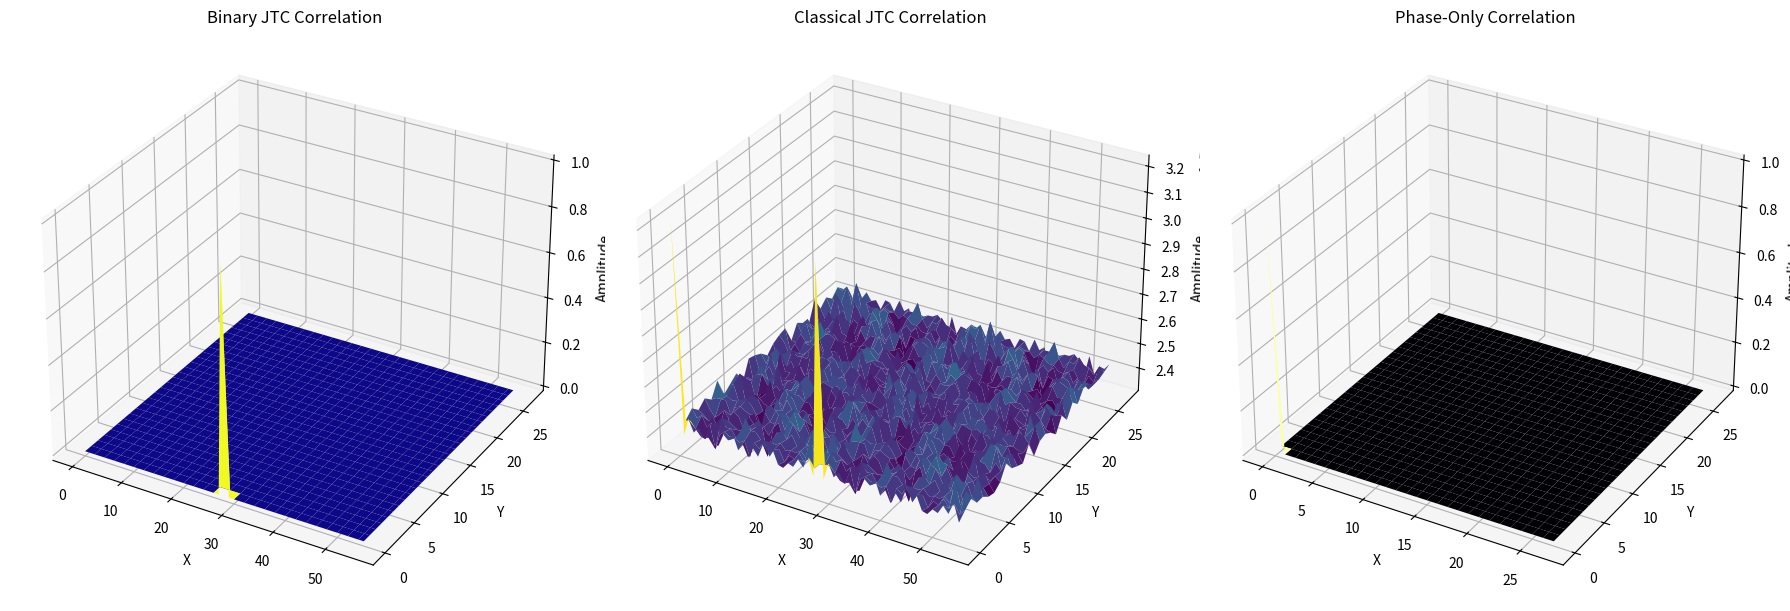

Here is the Python script that generated this plot:
from __future__ import annotations
import numpy as np
from typing import Tuple


import numpy as np
from typing import Tuple


def classical_jtc(img1_vec, img2_vec, shape):
    """
    Classical Joint Transform Correlator (JTC) for two grayscale images.
    - img1_vec, img2_vec: Flattened 1D numpy arrays of the two images (must be same length).
    - shape: Tuple (H, W) giving the height and width to reshape the images.
    Returns: distance, (dy, dx), peak_corr
      distance: Mean squared error after aligning img2 to img1 (lower = more similar).
      (dy, dx): Estimated shift of img2 relative to img1 (in pixels).
      peak_corr: Peak cross-correlation value (a similarity score, 1.0 = perfect match).
    """
    # Reshape vectors to 2D images
    img1 = np.reshape(img1_vec, shape)
    img2 = np.reshape(img2_vec, shape)
    
    # Combine the two images side by side into a single image
    combined_img = np.concatenate((img1, img2), axis=1)

    # Compute 2D FFT of the combined image
    F_combined = np.fft.fft2(combined_img)

    # Calculate the intensity of the fourier transform
    intensity = np.abs(F_combined) ** 2

    # Perform the inverse FFT to get the correlation result
    corr = np.fft.ifft2(intensity)

    return np.abs(corr)

def binarize(img, treshold="median"):
    """
    Calculates the median pixel value of the image and binarizes it.
    - img: 2D numpy array representing the image.
    - treshold: Method to calculate the treshold. Currently only "median" is supported.
    Returns: 2D numpy array with binary values (-1 or 1).
    """

    if treshold == "median":
        treshold_value = np.median(img)

    else:
        if isinstance(treshold, (int, float)):
            treshold_value = treshold
        else:
            raise ValueError("Invalid treshold value. Use 'median' or a numeric value.")
    
    # Binarize the image: -1 for pixels below median, 1 for pixels above
    binary_img = np.where(img < treshold_value, -1, 1)

    return binary_img

def binary_jtc(img1_vec, img2_vec, shape):
    """
    Binary Joint Transform Correlator (JTC) for two binary images.
    - img1_vec, img2_vec: Flattened 1D numpy arrays of the two images (must be same length).
    - shape: Tuple (H, W) giving the height and width to reshape the images.
    Returns: distance, (dy, dx), peak_corr
      distance: Mean squared error after aligning img2 to img1 (lower = more similar).
      (dy, dx): Estimated shift of img2 relative to img1 (in pixels).
      peak_corr: Peak cross-correlation value (a similarity score, 1.0 = perfect match).
    """
    # Reshape vectors to 2D images
    img1 = np.reshape(img1_vec, shape)
    img2 = np.reshape(img2_vec, shape)

    combined_img = np.concatenate((img1, img2), axis=1)
    combined_reference = np.concatenate((img1, img1), axis=1)

    # Calculate the treshold (media of the pixels of img1 + img1)
    median_value = float(np.median(combined_reference))
    
    # Combine the two images side by side into a single image
    combined_img = binarize(np.concatenate((img1, img2), axis=1), treshold=median_value)

    # Compute 2D FFT of the combined image
    F_combined = np.fft.fft2(combined_img)

    # Calculate the intensity of the fourier transform
    intensity = binarize(np.abs(F_combined) ** 2)

    # Perform the inverse FFT to get the correlation result
    corr = np.fft.ifft2(intensity)

    return np.abs(corr)



def phase_corr_similarity(img1_vec, img2_vec, shape):
    """
    Estimate a shift-invariant distance between two grayscale images.
    - img1_vec, img2_vec: Flattened 1D numpy arrays of the two images (must be same length).
    - shape: Tuple (H, W) giving the height and width to reshape the images.
    Returns: distance, (dy, dx), peak_corr
      distance: Mean squared error after aligning img2 to img1 (lower = more similar).
      (dy, dx): Estimated shift of img2 relative to img1 (in pixels).
      peak_corr: Peak cross-correlation value (a similarity score, 1.0 = perfect match).
    """
    # Reshape vectors to 2D images
    img1 = np.reshape(img1_vec, shape)
    img2 = np.reshape(img2_vec, shape)
    # Compute 2D FFTs
    F1 = np.fft.fft2(img1)
    F2 = np.fft.fft2(img2)
    # Compute normalized cross-power spectrum (avoid division by zero)
    eps = 1e-8
    cross_power = F1 * np.conj(F2)
    cross_power /= np.abs(cross_power) + eps
    # Inverse FFT to get cross-correlation
    corr = np.fft.ifft2(cross_power)
    # Find peak correlation and location
    corr_mag = np.abs(corr)
    peak_corr = corr_mag.max()
    peak_idx = np.unravel_index(np.argmax(corr_mag), corr_mag.shape)
    # Calculate shifts (account for wrap-around)
    dy, dx = peak_idx
    H, W = shape
    if dy > H // 2:  # wrap-around adjustment
        dy -= H
    if dx > W // 2:
        dx -= W
    # Align img2 by the estimated shift (using roll for circular shift)
    aligned_img2 = np.roll(np.roll(img2, -dy, axis=0), -dx, axis=1)
    # Compute MSE as distance
    diff = img1 - aligned_img2
    distance = np.mean(diff**2)
    return distance, (dy, dx), peak_corr, corr


# ---------------------------------------------------------------------
# Quick demo (executed only when run as a script)
# ---------------------------------------------------------------------
if __name__ == "__main__":
    import matplotlib.pyplot as plt
    from matplotlib.gridspec import GridSpec
    np.random.seed(0)

    shape = (28, 28)

    # -----------------------------------------------------------------
    # Generate a variety of related / unrelated images
    # -----------------------------------------------------------------
    img_base   = np.random.randint(0, 255, shape).astype(np.float32)

    img_ident  = img_base.copy()                                   # identical
    img_shift  = np.roll(np.roll(img_base, 5, axis=0), 3, axis=1)  # shifted
    img_noise  = img_base + np.random.normal(0, 1, shape)          # noisy
    img_bright = np.clip(img_base * 1.3, 0, 255)                   # brighter
    img_rotate = np.rot90(img_base)                                # 90° rotation
    img_random = np.random.randint(0, 255, shape).astype(np.float32)  
    

    correlation_binary = binary_jtc(
        img_base.flatten(), img_ident.flatten(), shape
    )
    correlation_classical = classical_jtc(
        img_base.flatten(), img_ident.flatten(), shape
    )
    _,_,c,correlation_phase = phase_corr_similarity(
        img_base.flatten(), img_ident.flatten(), shape
    )


    fig = plt.figure(figsize=(18, 6))

    # Get shapes for plotting
    Hb, Wb = correlation_binary.shape
    Hp, Wp = correlation_phase.shape

    # Meshgrids
    Xb, Yb = np.meshgrid(np.arange(Wb), np.arange(Hb))  # for binary and classical
    Xp, Yp = np.meshgrid(np.arange(Wp), np.arange(Hp))  # for phase

    # Plot 1: Binary JTC Correlation
    ax1 = fig.add_subplot(1, 3, 1, projection='3d')
    ax1.plot_surface(Xb, Yb, correlation_binary, cmap='plasma', edgecolor='none')
    ax1.set_title('Binary JTC Correlation')
    ax1.set_xlabel('X')
    ax1.set_ylabel('Y')
    ax1.set_zlabel('Amplitude')

    # Plot 2: Classical JTC Correlation
    ax2 = fig.add_subplot(1, 3, 2, projection='3d')
    ax2.plot_surface(Xb, Yb, correlation_classical, cmap='viridis', edgecolor='none')
    ax2.set_title('Classical JTC Correlation')
    ax2.set_xlabel('X')
    ax2.set_ylabel('Y')
    ax2.set_zlabel('Amplitude')

    # Plot 3: Phase Correlation
    ax3 = fig.add_subplot(1, 3, 3, projection='3d')
    ax3.plot_surface(Xp, Yp, np.abs(correlation_phase), cmap='inferno', edgecolor='none')
    ax3.set_title('Phase-Only Correlation')
    ax3.set_xlabel('X')
    ax3.set_ylabel('Y')
    ax3.set_zlabel('Amplitude')

    plt.tight_layout()
    plt.show()



    """

    images = {
        "ident" : img_ident,
        "shift" : img_shift,
        "bright": img_bright,
        "rotate": img_rotate,
        "random": img_random,
    }

    # -----------------------------------------------------------------
    # Compare each variant to the base image
    # -----------------------------------------------------------------
    labels, est_distances, real_distances, corr_peaks = [], [], [], []

    for name, img in images.items():
        label = f"base vs {name}"
        dist_est, (dy, dx), pc = phase_corr_similarity(
            img_base.flatten(), img.flatten(), shape
        )
        real_dist = np.linalg.norm(img_base.flatten() - img.flatten())

        labels.append(label)
        est_distances.append(dist_est)
        real_distances.append(real_dist)
        corr_peaks.append(pc)

        print(f"{label}:")
        print(f"  Estimated distance: {dist_est:.2f}")
        print(f"  Real distance:      {real_dist:.2f}")
        print(f"  Correlation peak:   {pc:.2f}")
        print(f"  Shift detected:     ({dy}, {dx})\n")

    # -----------------------------------------------------------------
    # Linear fit for scatter plot
    # -----------------------------------------------------------------
    m, b = np.polyfit(real_distances, est_distances, 1)
    print(f"Linear fit: estimated ≈ {m:.3f} × real + {b:.3f}")

    # Points for fit line (two endpoints are enough)
    x_fit = np.array([min(real_distances), max(real_distances)])
    y_fit = m * x_fit + b

    # -----------------------------------------------------------------
    # Visualisation
    # -----------------------------------------------------------------
    fig = plt.figure(figsize=(12, 5))
    gs = GridSpec(1, 2, figure=fig)          # 1 row × 2 columns

    # ── Plot 1: Correlation-peak values ───────────────────────────────
    ax1 = fig.add_subplot(gs[0, 0])
    ax1.bar(labels, corr_peaks)
    ax1.set_ylabel('Correlation Peak')
    ax1.set_title('Correlation Peak Values')
    ax1.set_ylim(0, 1)
    ax1.set_xticklabels(labels, rotation=20, ha='right')

    # ── Plot 2: Scatter – estimated vs real distance + fit line ──────
    ax2 = fig.add_subplot(gs[0, 1])
    ax2.scatter(real_distances, est_distances, label='Data points')
    ax2.plot(x_fit, y_fit, linestyle='--', label=f'Fit: y={m:.2f}x+{b:.2f}')
    ax2.set_xlabel('Real Distance')
    ax2.set_ylabel('Estimated Distance')
    ax2.set_title('Estimated vs Real Distance')
    ax2.legend()

    plt.tight_layout()
    plt.show()
    """
